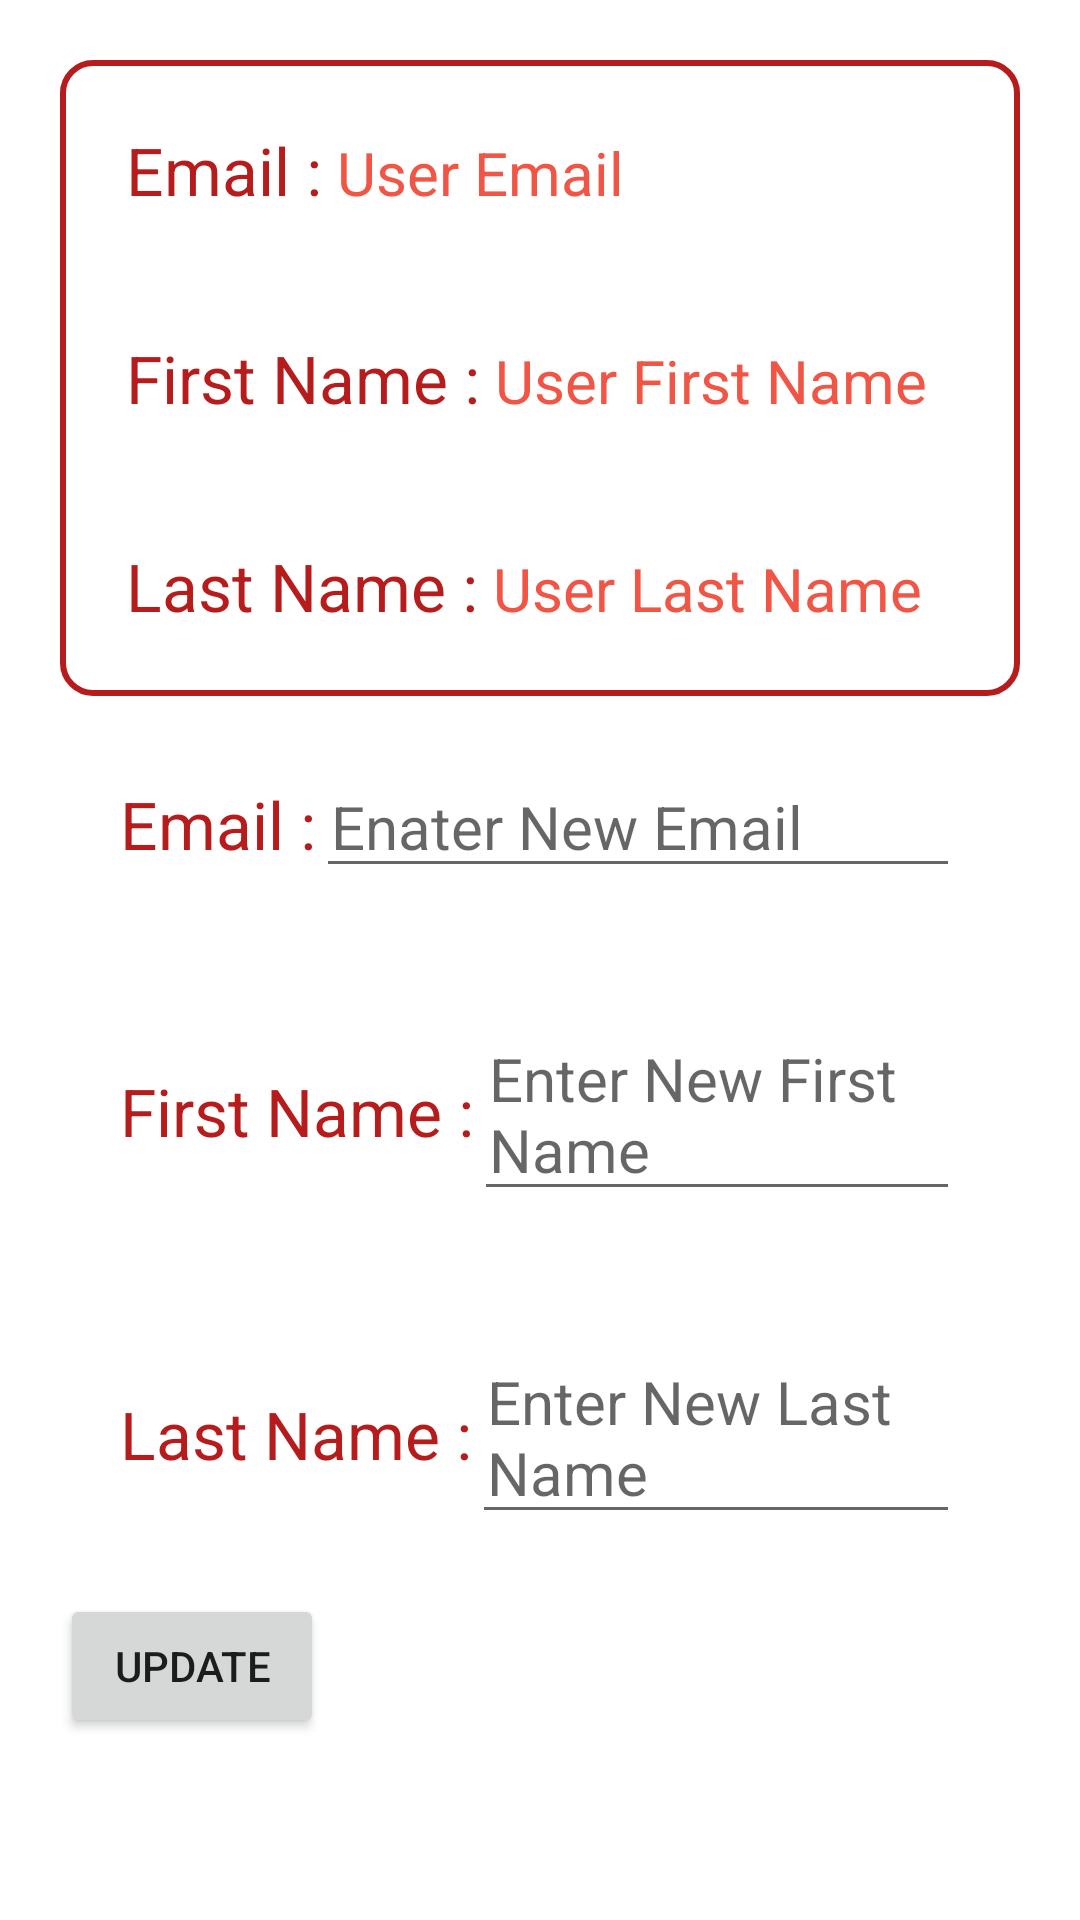

This screen was rendered from an Android layout file. Write that file and the resources it references.
<!-- AndroidManifest.xml: application theme Theme.Flow -->
<!-- res/layout/activity_setting.xml -->
<?xml version="1.0" encoding="utf-8"?>
<LinearLayout xmlns:android="http://schemas.android.com/apk/res/android"
    xmlns:app="http://schemas.android.com/apk/res-auto"
    xmlns:tools="http://schemas.android.com/tools"
    android:layout_width="match_parent"
    android:layout_height="match_parent"
    android:orientation="vertical"
    android:padding="20dp"
    tools:context=".Setting">

    <androidx.appcompat.widget.LinearLayoutCompat
        android:layout_width="match_parent"
        android:layout_height="wrap_content"
        android:background="@drawable/square"
        android:orientation="vertical">

        <androidx.appcompat.widget.LinearLayoutCompat
            android:layout_width="match_parent"
            android:layout_height="wrap_content"
            android:orientation="horizontal"
            android:padding="20dp">

            <TextView
                android:layout_width="wrap_content"
                android:layout_height="wrap_content"
                android:text="@string/email"
                android:textColor="@color/colorSecondary"
                android:textSize="22sp"

                />

            <TextView
                android:id="@+id/setting_email"
                android:layout_width="wrap_content"
                android:layout_height="wrap_content"
                android:layout_weight="1"
                android:paddingStart="5dp"
                android:text="User Email"
                android:textColor="@color/colorOnSecondary"
                android:textSize="20sp" />
        </androidx.appcompat.widget.LinearLayoutCompat>

        <androidx.appcompat.widget.LinearLayoutCompat
            android:layout_width="match_parent"
            android:layout_height="wrap_content"
            android:orientation="horizontal"
            android:padding="20dp">

            <TextView
                android:layout_width="wrap_content"
                android:layout_height="wrap_content"
                android:text="@string/firstname"
                android:textColor="@color/colorSecondary"
                android:textSize="22sp"

                />

            <TextView
                android:id="@+id/setting_firstName"
                android:layout_width="wrap_content"
                android:layout_height="wrap_content"
                android:layout_weight="1"
                android:paddingStart="5dp"
                android:text="User First Name"
                android:textColor="@color/colorOnSecondary"
                android:textSize="20sp" />
        </androidx.appcompat.widget.LinearLayoutCompat>

        <androidx.appcompat.widget.LinearLayoutCompat
            android:layout_width="match_parent"
            android:layout_height="wrap_content"
            android:orientation="horizontal"
            android:padding="20dp">

            <TextView
                android:layout_width="wrap_content"
                android:layout_height="wrap_content"
                android:text="@string/lastName"
                android:textColor="@color/colorSecondary"
                android:textSize="22sp"

                />

            <TextView
                android:id="@+id/setting_lastName"
                android:layout_width="wrap_content"
                android:layout_height="wrap_content"
                android:layout_weight="1"
                android:paddingStart="5dp"
                android:text="User Last Name"
                android:textColor="@color/colorOnSecondary"
                android:textSize="20sp" />
        </androidx.appcompat.widget.LinearLayoutCompat>
    </androidx.appcompat.widget.LinearLayoutCompat>

    <androidx.appcompat.widget.LinearLayoutCompat
        android:layout_width="match_parent"
        android:layout_height="wrap_content"
        android:orientation="vertical">

        <androidx.appcompat.widget.LinearLayoutCompat
            android:layout_width="match_parent"
            android:layout_height="wrap_content"
            android:orientation="horizontal"
            android:padding="20dp">

            <TextView
                android:layout_width="wrap_content"
                android:layout_height="wrap_content"
                android:text="Email :"
                android:textColor="@color/colorSecondary"
                android:textSize="22sp"

                />

            <EditText
                android:id="@+id/setting_emailEdit"
                android:layout_width="wrap_content"
                android:layout_height="wrap_content"
                android:layout_weight="1"
                android:paddingStart="5dp"
                android:hint="Enater New Email"
                android:textColor="@color/colorOnSecondary"
                android:textSize="20sp" />
        </androidx.appcompat.widget.LinearLayoutCompat>

        <androidx.appcompat.widget.LinearLayoutCompat
            android:layout_width="match_parent"
            android:layout_height="wrap_content"
            android:orientation="horizontal"
            android:padding="20dp">

            <TextView
                android:layout_width="wrap_content"
                android:layout_height="wrap_content"
                android:text="First Name :"
                android:textColor="@color/colorSecondary"
                android:textSize="22sp"

                />

            <EditText
                android:id="@+id/setting_firstNameEditText"
                android:layout_width="wrap_content"
                android:layout_height="wrap_content"
                android:layout_weight="1"
                android:paddingStart="5dp"
                android:hint="Enter New First Name"
                android:textColor="@color/colorOnSecondary"
                android:textSize="20sp" />
        </androidx.appcompat.widget.LinearLayoutCompat>

        <androidx.appcompat.widget.LinearLayoutCompat
            android:layout_width="match_parent"
            android:layout_height="wrap_content"
            android:orientation="horizontal"
            android:padding="20dp">

            <TextView
                android:layout_width="wrap_content"
                android:layout_height="wrap_content"
                android:text="Last Name :"
                android:textColor="@color/colorSecondary"
                android:textSize="22sp"

                />

            <EditText
                android:id="@+id/setting_lastNameEditText"
                android:layout_width="wrap_content"
                android:layout_height="wrap_content"
                android:layout_weight="1"
                android:paddingStart="5dp"
                android:hint="Enter New Last Name"
                android:textColor="@color/colorOnSecondary"
                android:textSize="20sp" />
        </androidx.appcompat.widget.LinearLayoutCompat>

        <Button
            android:id="@+id/update_button"
            android:layout_width="wrap_content"
            android:layout_height="wrap_content"
            android:text="Update"
            />
    </androidx.appcompat.widget.LinearLayoutCompat>
</LinearLayout>
<!-- resources referenced by this layout -->
<resources>
  <color name="colorOnSecondary">#f05545</color>
  <color name="colorSecondary">#b71c1c</color>
  <!-- drawable square (drawable) -->
  <?xml version="1.0" encoding="utf-8"?>
  <shape xmlns:android="http://schemas.android.com/apk/res/android" >
      <stroke
          android:width="2dp"
          android:color="@color/colorSecondary" />
  
      <solid android:color="#ffffff" />
  
      <padding
          android:left="2dp"
          android:right="2dp"
          android:bottom="2dp"
          android:top="2dp" />
  
      <corners android:radius="10dp" />
  </shape>
  <string name="email">Email :</string>
  <string name="firstname">First Name :</string>
  <string name="lastName">Last Name :</string>
  <style name="Theme.Flow" parent="Theme.MaterialComponents.DayNight.DarkActionBar">
          
          <item name="colorPrimary">@color/colorSecondary</item>
          <item name="colorPrimaryVariant">@color/colorPrimaryVariant</item>
          <item name="colorOnPrimary">@color/colorOnPrimary</item>
          
          <item name="colorSecondary">@color/colorPrimary</item>
          <item name="colorSecondaryVariant">@color/colorSecondaryVariant</item>
          <item name="colorOnSecondary">@color/colorOnSecondary</item>
          
          <item name="android:statusBarColor" tools:targetApi="l">?attr/colorPrimaryVariant</item>
  
  
          
      </style>
  <color name="colorPrimaryVariant">#ff6659</color>
  <color name="colorOnPrimary">#ffffff</color>
  <color name="colorPrimary">#d32f2f</color>
  <color name="colorSecondaryVariant">#f05545</color>
</resources>
